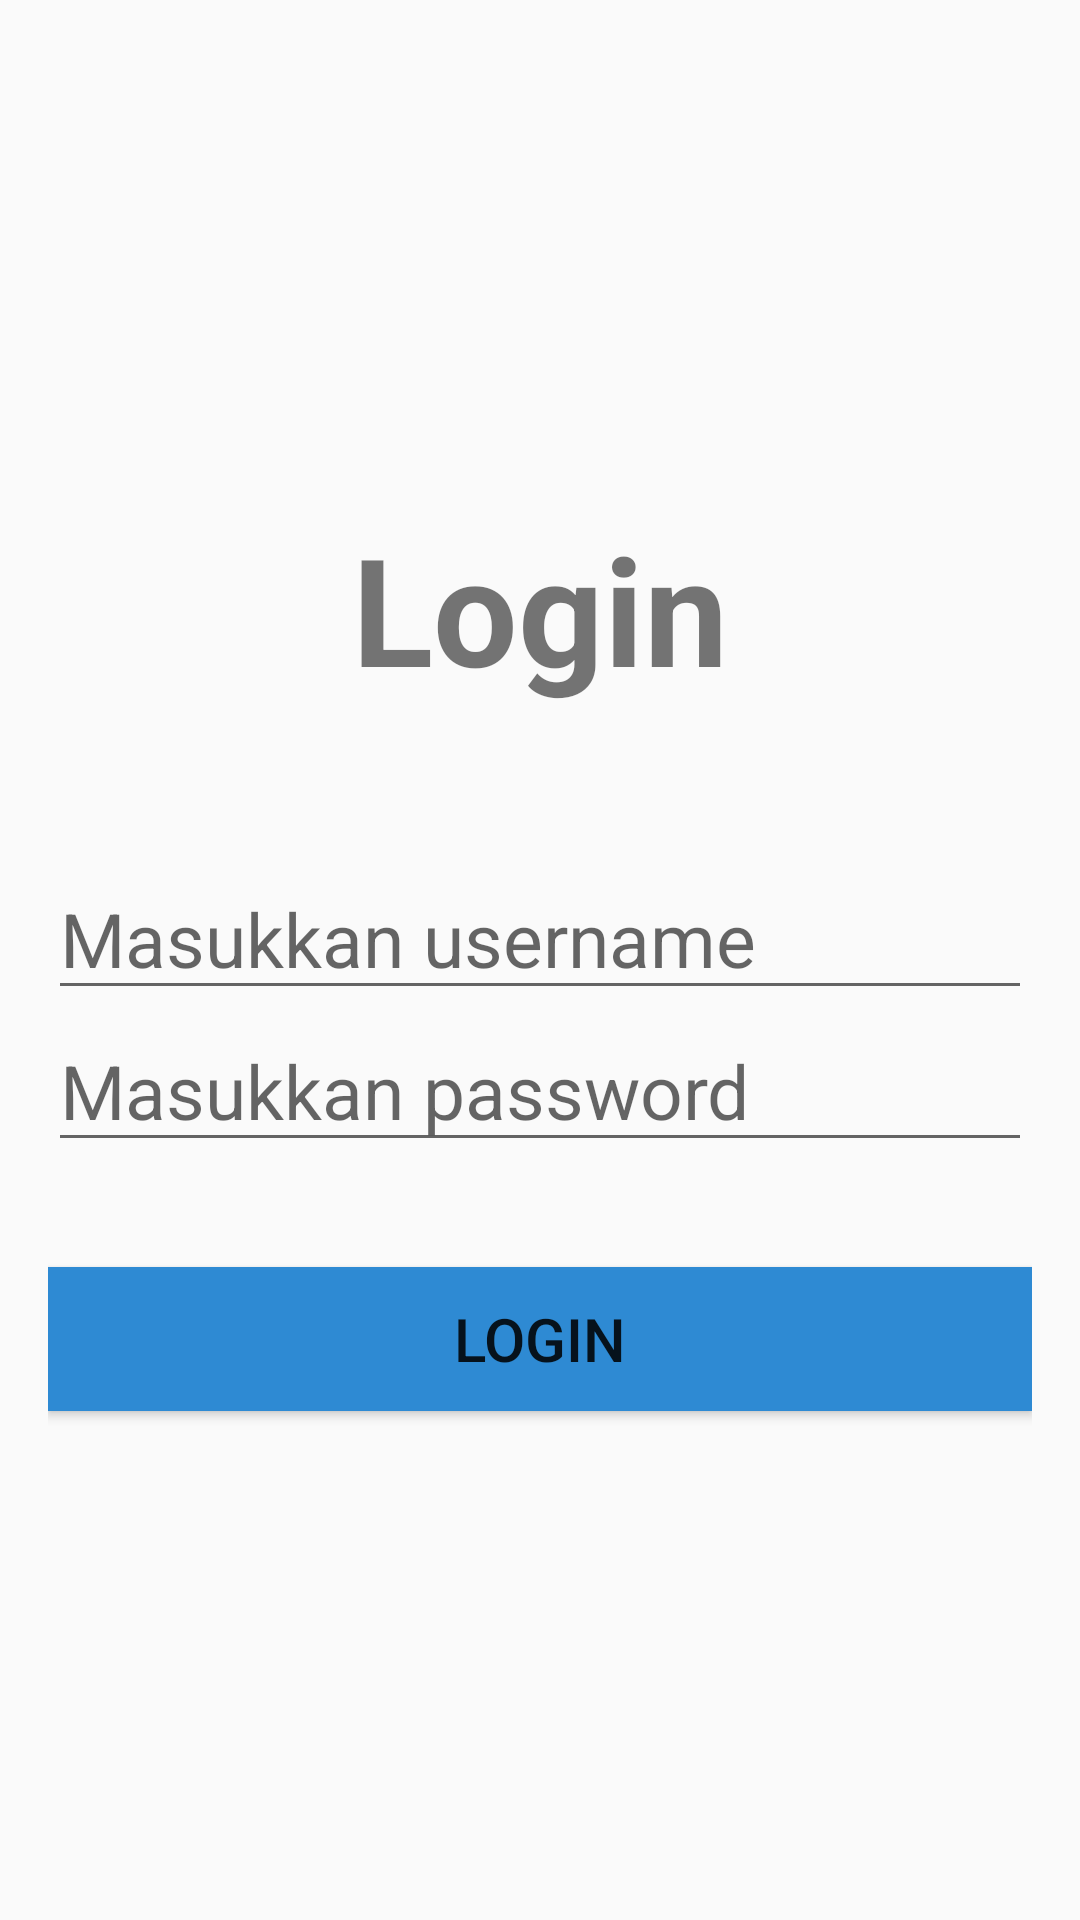

Produce the Android XML layout that renders to this screen, including the resource entries it uses.
<!-- AndroidManifest.xml: application theme Theme.UTS -->
<!-- res/layout/activity_login.xml -->
<LinearLayout xmlns:android="http://schemas.android.com/apk/res/android"
    xmlns:app="http://schemas.android.com/apk/res-auto"
    xmlns:tools="http://schemas.android.com/tools"
    android:layout_width="match_parent"
    android:layout_height="match_parent"
    android:orientation="vertical"
    android:padding="16dp"
    android:gravity="center"
    tools:context=".LoginActivity">

    <TextView
        android:layout_width="wrap_content"
        android:layout_height="wrap_content"
        android:text="Login"
        android:textSize="50sp"
        android:textStyle="bold"
        android:layout_gravity="center"
        android:layout_marginBottom="50dp"/>

    <EditText
        android:id="@+id/edtUsername"
        android:layout_width="match_parent"
        android:layout_height="wrap_content"
        android:hint="Masukkan username"
        android:textSize="25dp"
        android:inputType="textPassword"/>

    <EditText
        android:id="@+id/edtPassword"
        android:layout_width="match_parent"
        android:layout_height="wrap_content"
        android:hint="Masukkan password"
        android:textSize="25dp"
        android:inputType="textPassword" />

    <Button
        android:id="@+id/btnLogin"
        android:layout_marginTop="35dp"
        android:layout_width="match_parent"
        android:layout_height="wrap_content"
        android:text="Login"
        android:textSize="20dp"
        android:layout_gravity="center"
        android:background="@color/teal_700"/>

</LinearLayout>
<!-- resources referenced by this layout -->
<resources>
  <color name="teal_700">#2E8AD3</color>
  <style name="Theme.UTS" parent="Theme.AppCompat.Light.DarkActionBar" />
</resources>
